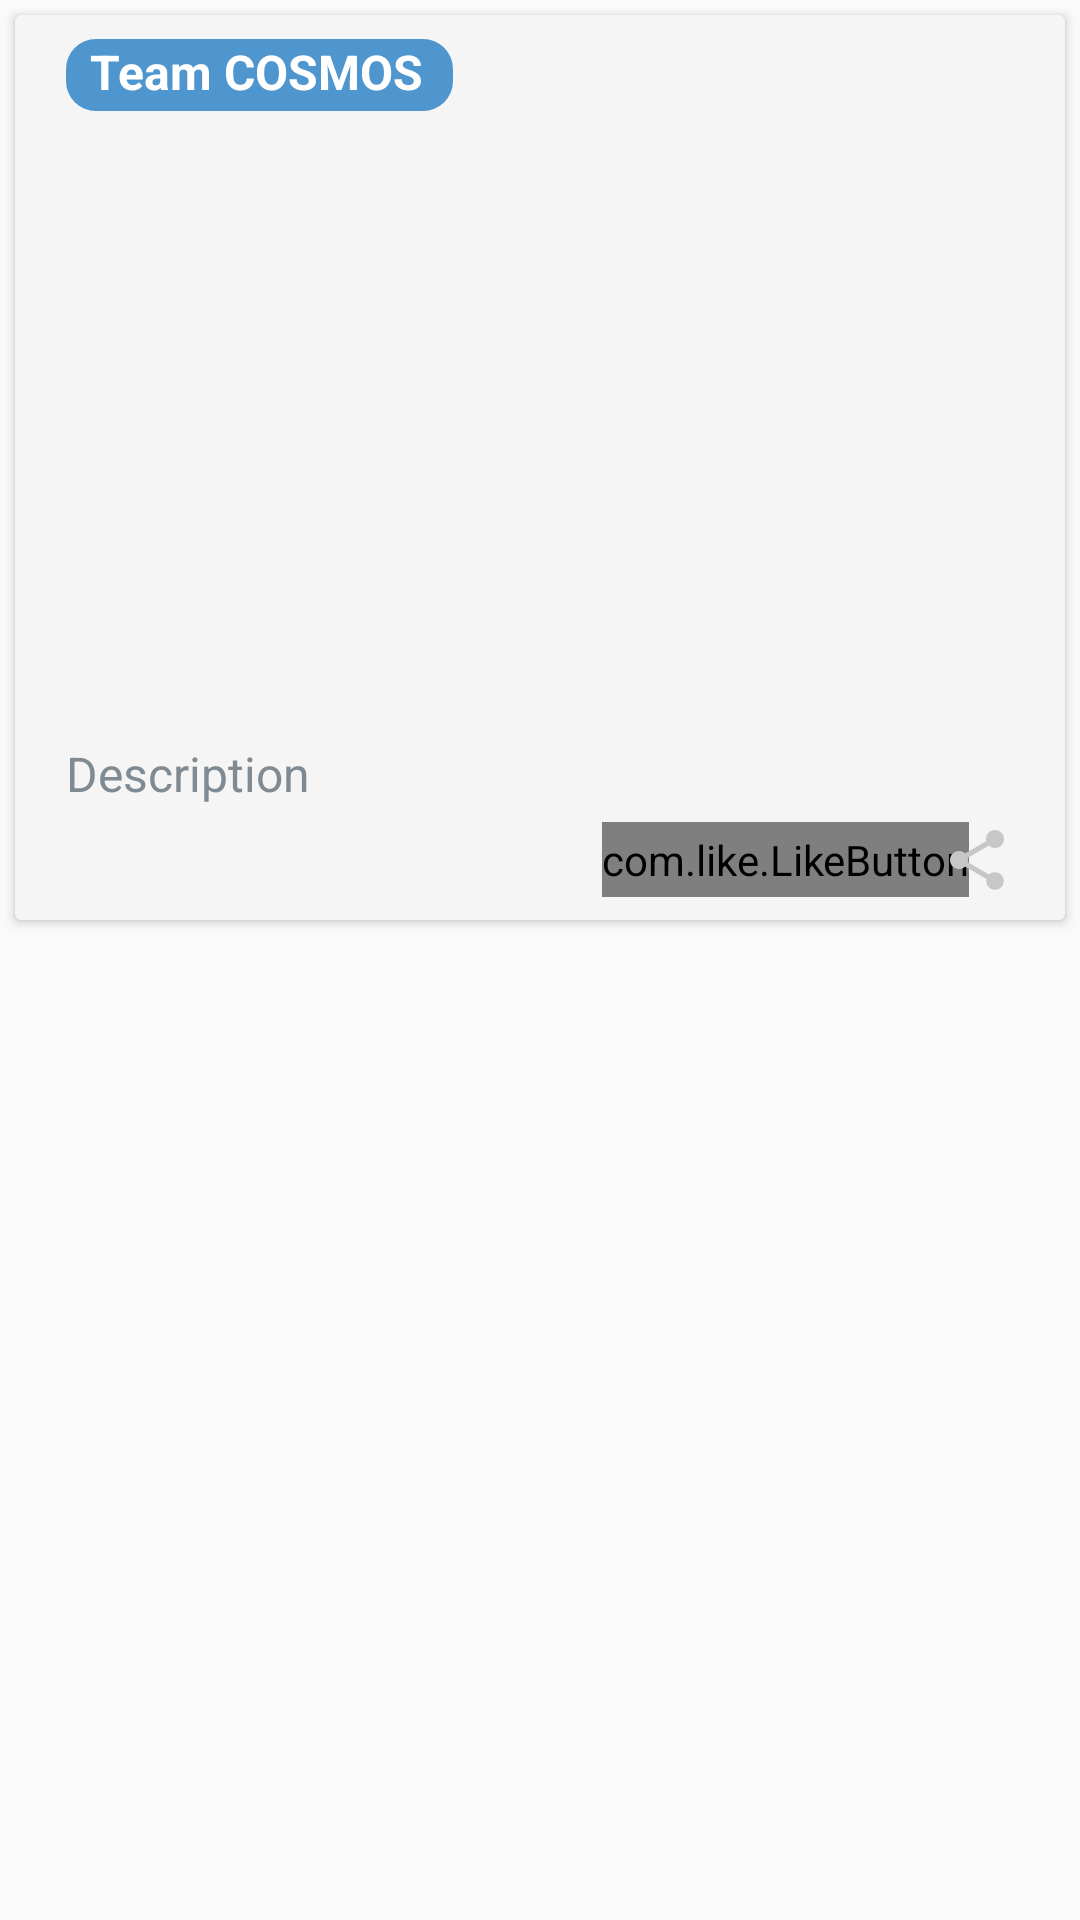

Reconstruct the res/layout file that produces this screen, plus the resources it refers to.
<!-- AndroidManifest.xml: application theme AppTheme -->
<!-- res/layout/news_feed_layout.xml -->
<?xml version="1.0" encoding="utf-8"?>
<LinearLayout xmlns:android="http://schemas.android.com/apk/res/android"
    xmlns:app="http://schemas.android.com/apk/res-auto"
    xmlns:tools="http://schemas.android.com/tools"
    android:id="@+id/lllLayout"
    android:layout_width="match_parent"
    android:layout_height="wrap_content">

    <LinearLayout
        android:id="@+id/linearLayoutNewsFeed"
        android:layout_width="match_parent"
        android:layout_height="wrap_content"
        android:orientation="vertical">


        <android.support.v7.widget.CardView
            android:id="@+id/card2"
            android:layout_width="match_parent"
            android:layout_height="wrap_content"
            android:layout_margin="5dp"
            app:cardBackgroundColor="#f5f5f5"
            app:cardCornerRadius="2dp"
            app:contentPadding="2dp">

            <LinearLayout
                android:layout_width="match_parent"
                android:layout_height="wrap_content"
                android:layout_marginTop="1dp"
                android:background="@color/trans"
                android:orientation="vertical">

                <TextView
                    android:id="@+id/newsTitle"
                    android:layout_width="wrap_content"
                    android:layout_height="24dp"
                    android:layout_gravity="left"
                    android:layout_marginLeft="5dp"
                    android:layout_marginStart="15dp"
                    android:layout_marginTop="5dp"
                    android:background="@drawable/curved_button"
                    android:paddingBottom="3dp"
                    android:paddingEnd="10dp"
                    android:paddingLeft="8dp"
                    android:paddingRight="10dp"
                    android:paddingStart="8dp"
                    android:text="Team COSMOS"
                    android:textColor="@android:color/white"
                    android:textSize="16sp"
                    android:textStyle="bold" />

                <ImageView
                    android:id="@+id/newsImage"
                    android:layout_width="match_parent"
                    android:layout_height="200dp"
                    android:layout_marginEnd="5dp"
                    android:layout_marginStart="5dp"
                    android:layout_marginTop="5dp"
                    android:background="@color/trans"
                    android:contentDescription="@string/todo"
                    android:scaleType="fitCenter"
                    android:src="@drawable/imgnot" />

                <TextView
                    android:id="@+id/newsDesdription"
                    android:layout_width="wrap_content"
                    android:layout_height="wrap_content"
                    android:layout_gravity="left"
                    android:layout_marginEnd="15dp"
                    android:layout_marginStart="15dp"
                    android:layout_marginTop="5dp"
                    android:background="@android:color/transparent"
                    android:text="Description"
                    android:textColor="#7F8A92"
                    android:textSize="16sp"/>

                <RelativeLayout
                    android:layout_width="match_parent"
                    android:layout_height="wrap_content"
                    android:orientation="vertical"
                    android:paddingTop="1dp">


                    <com.like.LikeButton
                        android:id="@+id/bookmarkdepend"
                        android:layout_width="wrap_content"
                        android:layout_height="25dp"
                        android:layout_alignParentEnd="true"
                        android:layout_alignParentRight="true"
                        android:layout_alignParentTop="true"
                        android:layout_centerVertical="true"
                        android:layout_marginEnd="30dp"
                        android:layout_marginRight="30dp"
                        android:minWidth="25dp"
                        app:anim_scale_factor="2"
                        app:circle_end_color="@color/yellow"
                        app:circle_start_color="@color/yellow"
                        app:dots_primary_color="@color/yellow"
                        app:dots_secondary_color="@color/yellow"
                        app:icon_size="25dp"
                        app:icon_type="Star"
                        app:is_enabled="true"
                        app:like_drawable="@drawable/star_on"
                        app:liked="false"
                        app:unlike_drawable="@drawable/star_off"
                        tools:ignore="ObsoleteLayoutParam" />

                    <ImageButton
                        android:layout_width="35dp"
                        android:layout_height="35dp"
                        android:layout_alignParentEnd="true"
                        android:layout_alignParentRight="true"
                        android:layout_centerVertical="true"
                        android:layout_gravity="right"
                        android:layout_marginEnd="10dp"
                        android:layout_marginRight="10dp"
                        android:background="@color/trans"
                        android:src="@drawable/ic_share" />


                </RelativeLayout>

            </LinearLayout>

        </android.support.v7.widget.CardView>


    </LinearLayout>


</LinearLayout>
<!-- resources referenced by this layout -->
<resources>
  <color name="trans">#00000000</color>
  <color name="yellow">#ffe101</color>
  <!-- drawable curved_button (drawable) -->
  <?xml version="1.0" encoding="utf-8"?>
  <shape android:shape="rectangle"
      xmlns:android="http://schemas.android.com/apk/res/android" >
      <corners android:radius="10dp"/>
      <solid android:color="@color/button_background"/>
  </shape>
  <!-- drawable ic_share (drawable) -->
  <vector android:height="24dp" android:tint="#C7C7C7"
      android:viewportHeight="24.0" android:viewportWidth="24.0"
      android:width="24dp" xmlns:android="http://schemas.android.com/apk/res/android">
      <path android:fillColor="#757575" android:pathData="M18,16.08c-0.76,0 -1.44,0.3 -1.96,0.77L8.91,12.7c0.05,-0.23 0.09,-0.46 0.09,-0.7s-0.04,-0.47 -0.09,-0.7l7.05,-4.11c0.54,0.5 1.25,0.81 2.04,0.81 1.66,0 3,-1.34 3,-3s-1.34,-3 -3,-3 -3,1.34 -3,3c0,0.24 0.04,0.47 0.09,0.7L8.04,9.81C7.5,9.31 6.79,9 6,9c-1.66,0 -3,1.34 -3,3s1.34,3 3,3c0.79,0 1.5,-0.31 2.04,-0.81l7.12,4.16c-0.05,0.21 -0.08,0.43 -0.08,0.65 0,1.61 1.31,2.92 2.92,2.92 1.61,0 2.92,-1.31 2.92,-2.92s-1.31,-2.92 -2.92,-2.92z"/>
  </vector>
  <string name="todo">TODO</string>
  <style name="AppTheme" parent="Theme.AppCompat.Light.DarkActionBar">
          
          <item name="colorPrimary">@color/colorPrimary</item>
          <item name="colorPrimaryDark">@color/colorPrimaryDark</item>
          <item name="colorAccent">@color/colorAccent</item>
      </style>
  <color name="button_background">#4f95ce</color>
  <color name="colorPrimary">#0090FF</color>
  <color name="colorPrimaryDark">#0090ff</color>
  <color name="colorAccent">#0055ff</color>
</resources>
